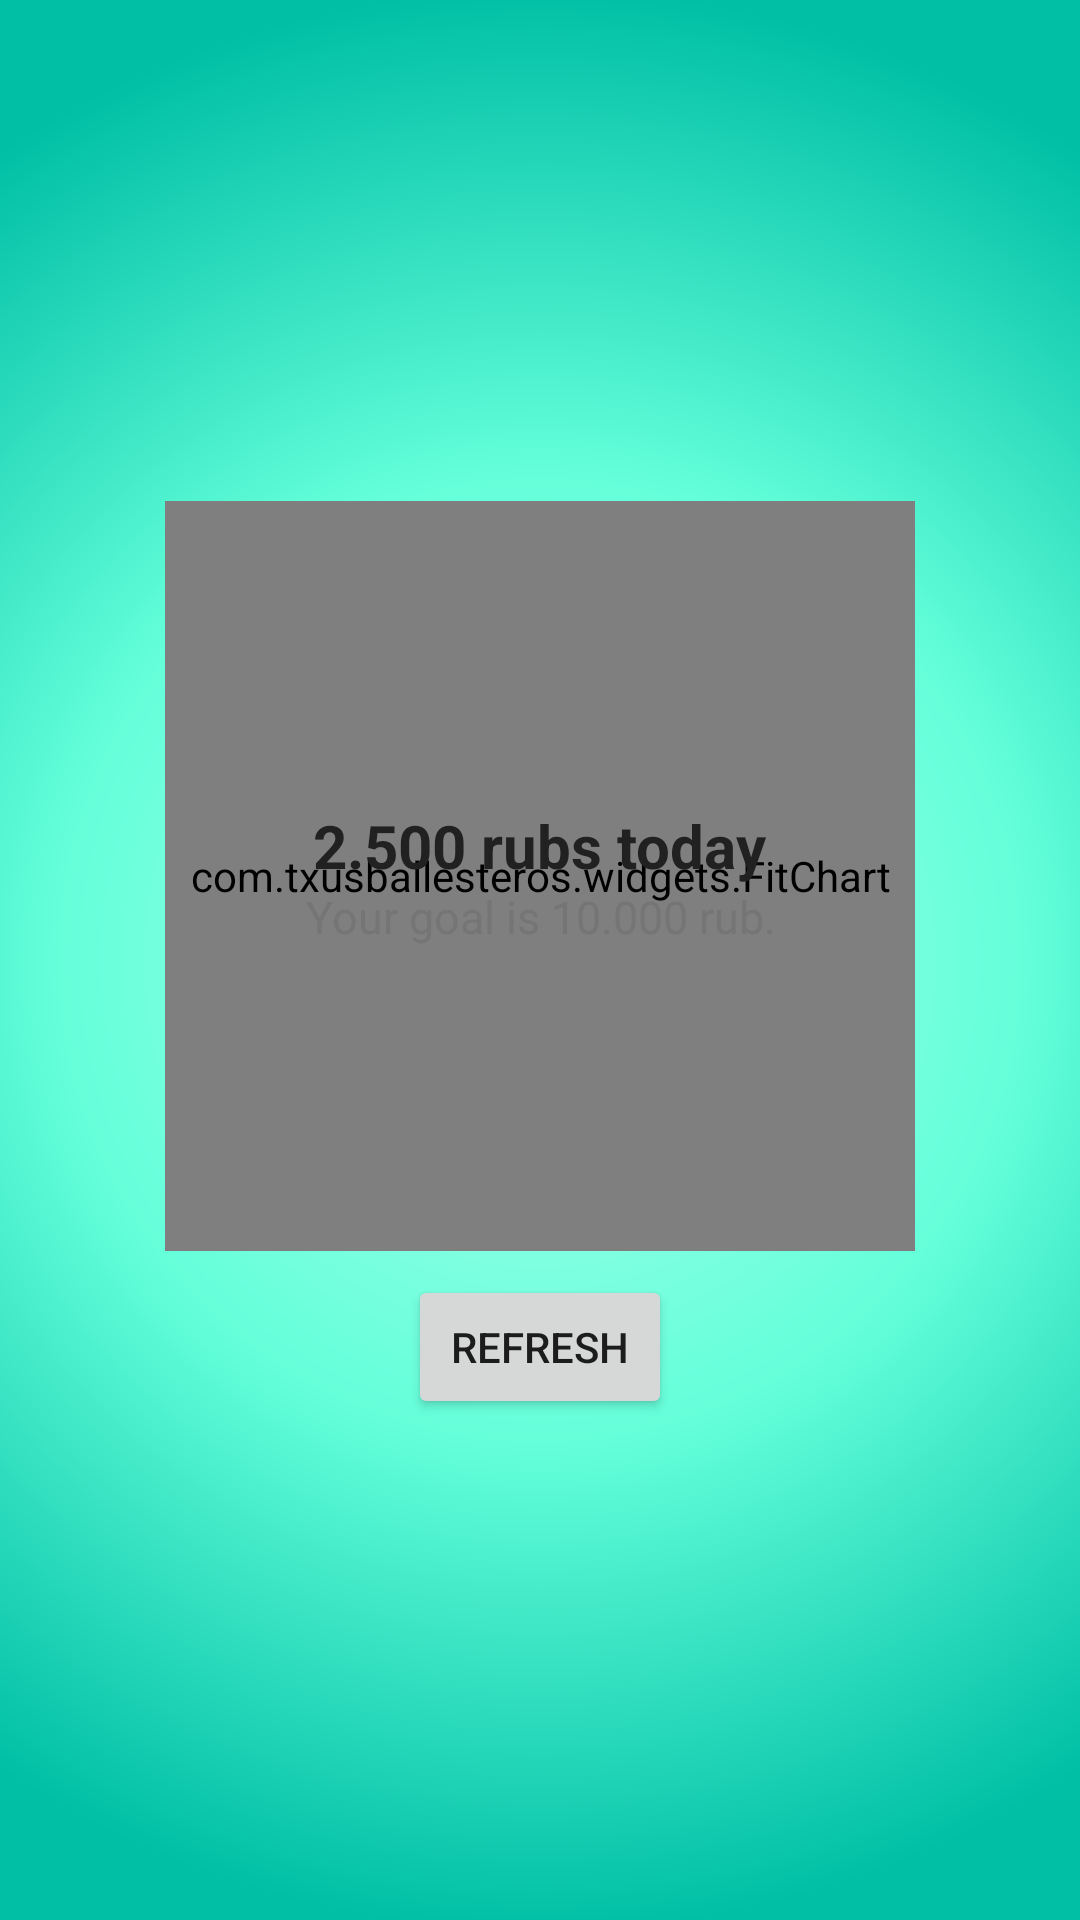

Write the Android layout XML for this screen, with the resource values it uses.
<!-- AndroidManifest.xml: application theme AppTheme -->
<!-- res/layout/fragment_statistics.xml -->
<?xml version="1.0" encoding="utf-8"?>
<FrameLayout xmlns:android="http://schemas.android.com/apk/res/android"
    xmlns:tools="http://schemas.android.com/tools"
    android:layout_width="match_parent"
    android:layout_height="match_parent"
    xmlns:app="http://schemas.android.com/apk/res-auto"
    android:background="@drawable/gradient"
    tools:context=".StatisticsFragment">

    <LinearLayout xmlns:android="http://schemas.android.com/apk/res/android"
        xmlns:app="http://schemas.android.com/apk/res-auto"
        android:layout_width="match_parent"
        android:layout_height="match_parent"
        android:orientation="vertical"
        android:padding="8dp"
        android:gravity="center">

        <FrameLayout
            android:layout_width="wrap_content"
            android:layout_height="wrap_content">

            <com.txusballesteros.widgets.FitChart
                style="@style/chart_style"
                android:layout_gravity="center"
                app:animationMode="overdraw"
                android:id="@+id/fitChart" />

            <LinearLayout
                android:layout_width="wrap_content"
                android:layout_height="wrap_content"
                android:gravity="center"
                android:layout_gravity="center"
                android:orientation="vertical">

                <TextView
                    android:layout_width="wrap_content"
                    android:layout_height="wrap_content"
                    android:maxWidth="200dp"
                    android:textSize="20sp"
                    android:textStyle="bold"
                    android:textColor="#212121"
                    android:gravity="center"
                    android:text="2.500 rubs today"/>

                <TextView
                    android:layout_width="wrap_content"
                    android:layout_height="wrap_content"
                    android:maxWidth="200dp"
                    android:textSize="15sp"
                    android:textColor="#757575"
                    android:gravity="center"
                    android:text="Your goal is 10.000 rub." />

            </LinearLayout>
        </FrameLayout>

        <Button
            android:id="@+id/add"
            android:layout_width="wrap_content"
            android:layout_height="wrap_content"
            android:layout_marginTop="8dp"
            android:text="Refresh"/>

    </LinearLayout>

</FrameLayout>
<!-- resources referenced by this layout -->
<resources>
  <!-- drawable gradient (drawable) -->
  <?xml version="1.0" encoding="utf-8"?>
  <shape xmlns:android="http://schemas.android.com/apk/res/android">
      <gradient
          android:type="radial"
          android:gradientRadius="90%p"
          android:centerColor="#64FFDA"
          android:startColor="#A7FFEB"
          android:angle="22"
          android:endColor="#00BFA5" />
  </shape>
  <style name="chart_style">
          <item name="android:layout_width">@dimen/chart_size</item>
          <item name="android:layout_height">@dimen/chart_size</item>
      </style>
  <style name="AppTheme" parent="Theme.AppCompat.Light.NoActionBar">
          
          <item name="colorPrimary">@color/colorPrimary</item>
          <item name="colorPrimaryDark">@color/colorPrimaryDark</item>
          <item name="colorAccent">@color/colorAccent</item>
      </style>
  <dimen name="chart_size">250dp</dimen>
  <color name="colorPrimary">#00E676</color>
  <color name="colorPrimaryDark">#00C853</color>
  <color name="colorAccent">#FF4081</color>
</resources>
